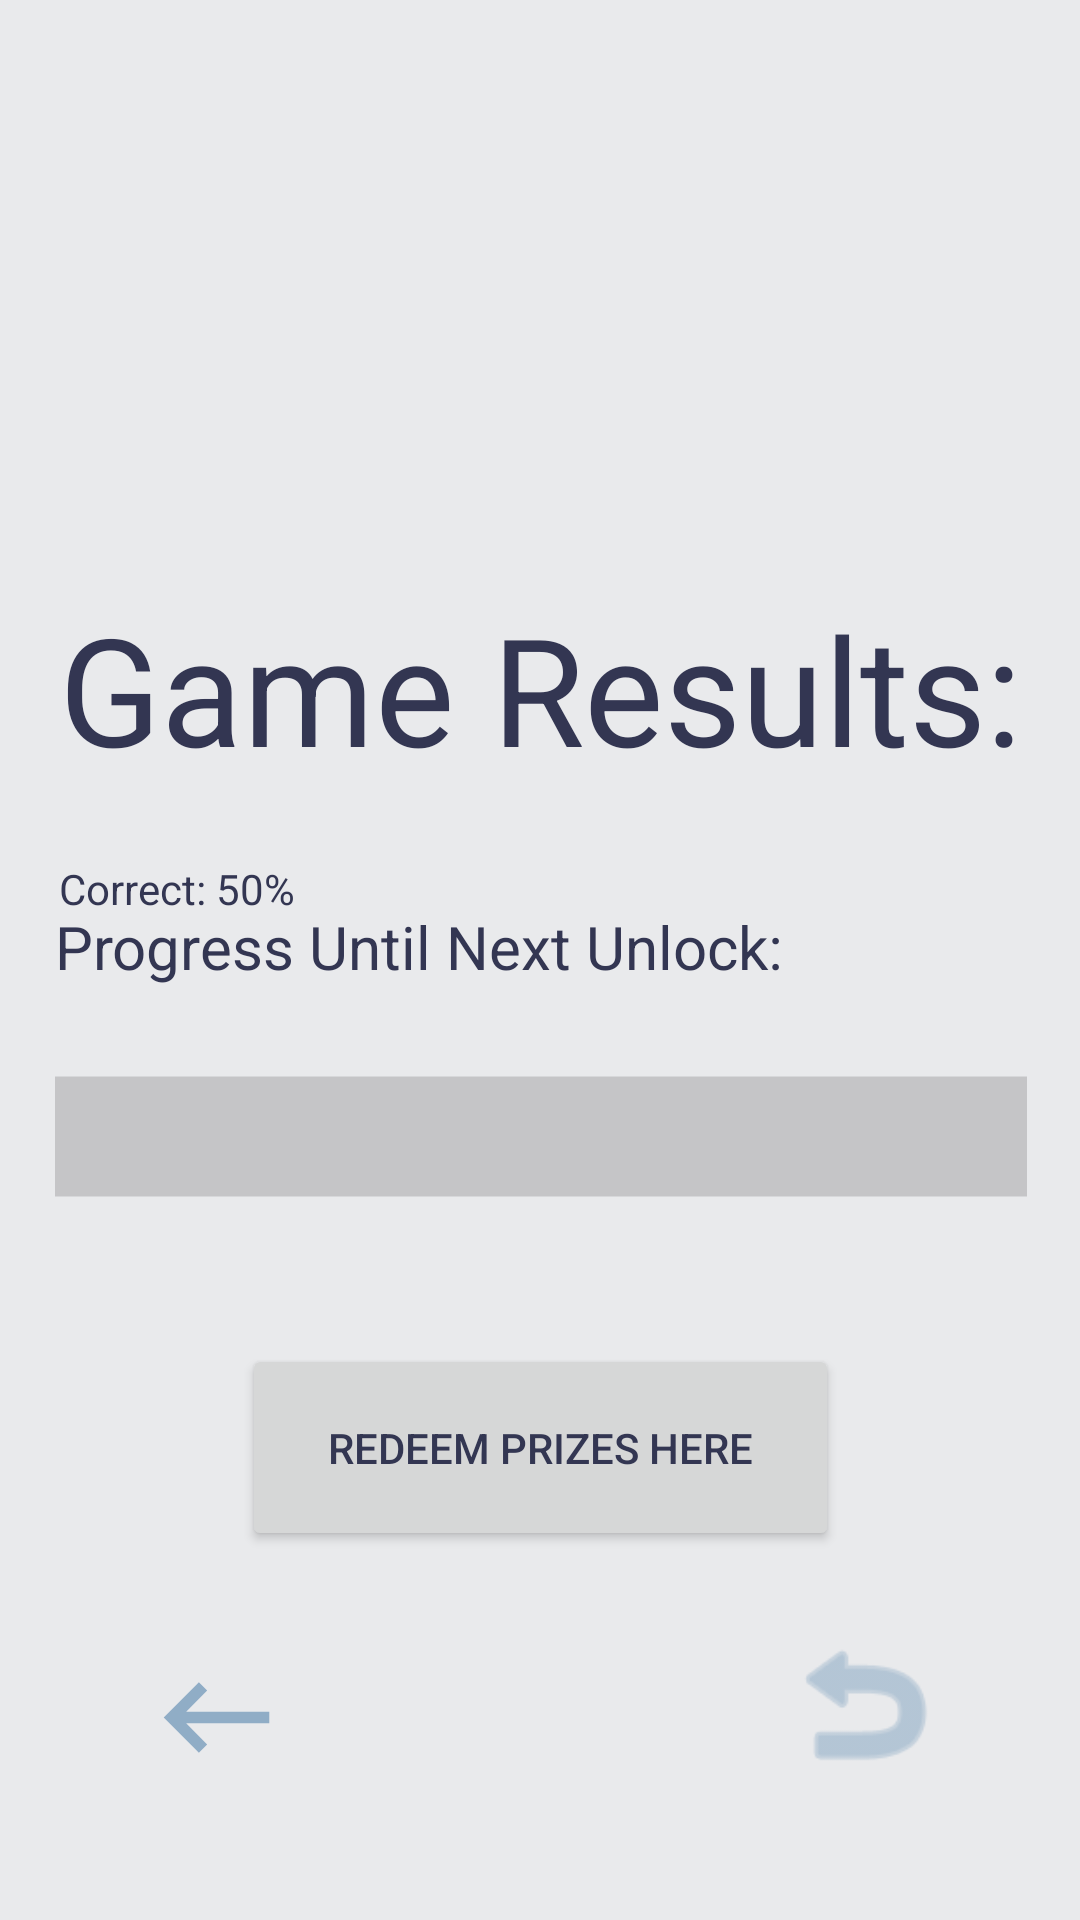

Produce the Android XML layout that renders to this screen, including the resource entries it uses.
<!-- AndroidManifest.xml: application theme Theme.TriviaChance -->
<!-- res/layout/activity_results.xml -->
<?xml version="1.0" encoding="utf-8"?>
<androidx.constraintlayout.widget.ConstraintLayout xmlns:android="http://schemas.android.com/apk/res/android"
    xmlns:app="http://schemas.android.com/apk/res-auto"
    xmlns:tools="http://schemas.android.com/tools"
    android:layout_width="match_parent"
    android:layout_height="match_parent"
    tools:context=".SoloResultsActivity">

    <ImageButton
        android:id="@+id/homeButton2"
        android:layout_width="80dp"
        android:layout_height="71dp"
        android:layout_marginStart="32dp"
        android:layout_marginBottom="32dp"
        android:backgroundTint="#00FFFFFF"
        android:scaleType="fitCenter"
        app:layout_constraintBottom_toBottomOf="parent"
        app:layout_constraintStart_toStartOf="parent"
        app:srcCompat="@drawable/ic_back"
        app:tint="?attr/colorPrimaryVariant" />

    <TextView
        android:id="@+id/textView"
        android:layout_width="wrap_content"
        android:layout_height="wrap_content"
        android:layout_marginTop="196dp"
        android:text="@string/results"
        android:textSize="50sp"
        app:layout_constraintEnd_toEndOf="parent"
        app:layout_constraintStart_toStartOf="parent"
        app:layout_constraintTop_toTopOf="parent" />

    <TextView
        android:id="@+id/numCorrectText"
        android:layout_width="wrap_content"
        android:layout_height="wrap_content"
        android:layout_marginTop="24dp"
        android:text="Correct: 50%"
        app:layout_constraintStart_toStartOf="@+id/textView"
        app:layout_constraintTop_toBottomOf="@+id/textView"
        tools:textSize="20sp" />

    <ProgressBar
        android:id="@+id/progressBar"
        style="?android:attr/progressBarStyleHorizontal"
        android:layout_width="324dp"
        android:layout_height="103dp"
        android:layout_marginBottom="208dp"
        android:scaleY="10"
        app:circularflow_defaultRadius="20dp"
        app:layout_constraintBottom_toBottomOf="parent"
        app:layout_constraintEnd_toEndOf="parent"
        app:layout_constraintHorizontal_bias="0.505"
        app:layout_constraintStart_toStartOf="parent" />

    <Button
        android:id="@+id/resultsRedeemButton"
        android:layout_width="199dp"
        android:layout_height="69dp"
        android:layout_marginTop="16dp"
        android:text="@string/redeem"
        app:layout_constraintEnd_toEndOf="parent"
        app:layout_constraintStart_toStartOf="parent"
        app:layout_constraintTop_toBottomOf="@+id/progressBar"
        tools:visibility="visible" />

    <ImageButton
        android:id="@+id/replayButton"
        android:layout_width="80dp"
        android:layout_height="80dp"
        android:layout_marginEnd="32dp"
        android:layout_marginBottom="32dp"
        android:backgroundTint="#00FFFFFF"
        android:scaleType="fitCenter"
        android:tint="?attr/colorPrimaryVariant"
        app:layout_constraintBottom_toBottomOf="parent"
        app:layout_constraintEnd_toEndOf="parent"
        app:srcCompat="@android:drawable/ic_menu_revert" />

    <TextView
        android:id="@+id/progressUntilText"
        android:layout_width="wrap_content"
        android:layout_height="wrap_content"
        android:text="@string/progress_until"
        android:textSize="20sp"
        app:layout_constraintBottom_toTopOf="@+id/progressBar"
        app:layout_constraintStart_toStartOf="@+id/progressBar" />
</androidx.constraintlayout.widget.ConstraintLayout>
<!-- resources referenced by this layout -->
<resources>
  <!-- drawable ic_back (drawable-anydpi) -->
  <vector xmlns:android="http://schemas.android.com/apk/res/android"
      android:width="24dp"
      android:height="24dp"
      android:viewportWidth="24"
      android:viewportHeight="24"
      android:tint="#FFFFFF">
    <group android:scaleX="0.92"
        android:scaleY="0.92"
        android:translateX="0.96"
        android:translateY="0.96">
      <path
          android:fillColor="@android:color/white"
          android:pathData="M21,11H6.83l3.58,-3.59L9,6l-6,6 6,6 1.41,-1.41L6.83,13H21z"/>
    </group>
  </vector>
  <string name="progress_until">Progress Until Next Unlock:</string>
  <string name="redeem">Redeem Prizes Here</string>
  <string name="results">Game Results:</string>
  <style name="Theme.TriviaChance" parent="Theme.MaterialComponents.Light.NoActionBar">
          
          <item name="colorPrimary">@color/dark_blue</item>
          <item name="colorPrimaryVariant">@color/blue_grey</item>
          <item name="colorOnPrimary">@color/pewter</item>
          
          <item name="colorSecondary">@color/yellow</item>
          <item name="colorSecondaryVariant">@color/yellow</item>
          <item name="colorOnSecondary">@color/pewter</item>
          
          <item name="android:statusBarColor" tools:targetApi="l">?attr/colorPrimary</item>
          
          <item name="android:windowBackground">@color/pewter</item>
          <item name="android:textColor">@color/dark_blue</item>
  
      </style>
  <color name="dark_blue">#333652</color>
  <color name="blue_grey">#90ADC6</color>
  <color name="pewter">#E9EAEC</color>
  <color name="yellow">#FAD02C</color>
</resources>
